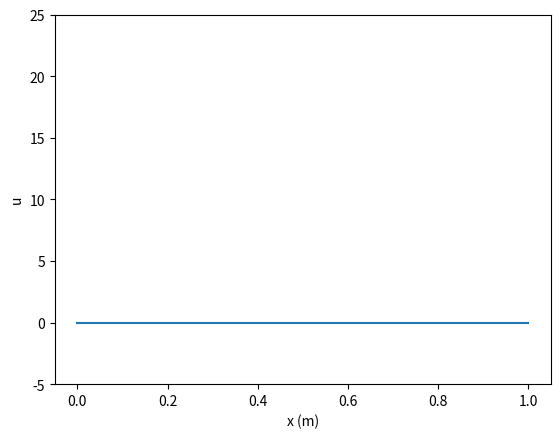
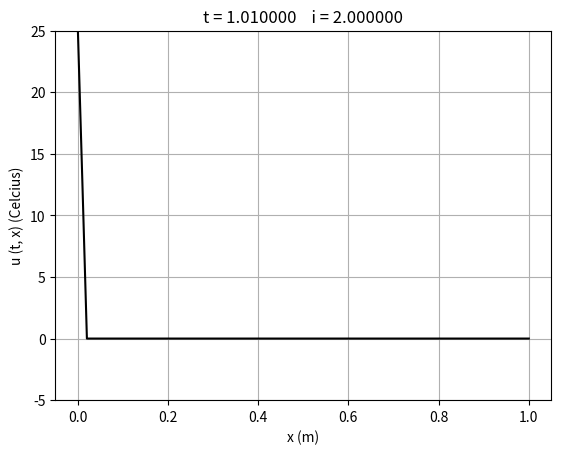

Recreate these plots in Python, in order.
#FTCS, 热传导动画
# %matplotlib notebook
import math
import matplotlib.pyplot as plt
import matplotlib.animation as animation

# fixed parameters
T0 = 25.0  # temperature gradient, C
D = 1e-4  # thermal diffusivity, m^2/s
L = 1.0  # length of rod, m

# input parameters
alpha = 1.01  # 类似库兰特数
dx = L*0.01  # 空间步长
dt = dx**2/D*0.5*alpha  # 时间步长
tmax = L**2/D*0.3  # 总的系统演化时间

# construct initial data
N = int(L/dx)
N2 = int(tmax/dt)
x = [0.0]*(N+1)
u0 = [0.0]*(N+1)
u1 = [0.0]*(N+1)
for j in range(N+1):
    x[j] = j*dx

# preform the evolution

plt.figure()
plt.plot(x, u0)
plt.ylim(-5, T0)
plt.xlabel('x (m)')
plt.ylabel('u')
plt.show()

# prepare animated plot
fig, ax = plt.subplots()
line, = ax.plot(x, u0, '-k', animated=False)
ax.grid()

plt.ylim(-5, 25)
plt.xlabel('x (m)')
plt.ylabel('u (t, x) (Celcius)')

# preform the evolution
t = 0.0
i = 0.0


def update(frame):
    global u0
    global u1
    global t
    global i
    if t < tmax:
        for j in range(1, N):
            u1[j] = u0[j]+dt*D*(u0[j+1]-2.0*u0[j]+u0[j-1])/dx**2

        # boundary conditions
        u1[0] = T0
        u1[N] = 0.0
        # swap old and new lists
        (u0, u1) = (u1, u0)

        t += dt
        i += 1
        plt.title('t = %6f' % t+'    i = %6f' % i)
        line.set_data(x, u0)
    return line,


pam_ani = animation.FuncAnimation(fig, update, frames=range(N2),
                                  interval=1, repeat=False, blit=True)
#pam_ani.save('heat_ftcs.gif', writer='pillow',fps=100)
plt.show()
